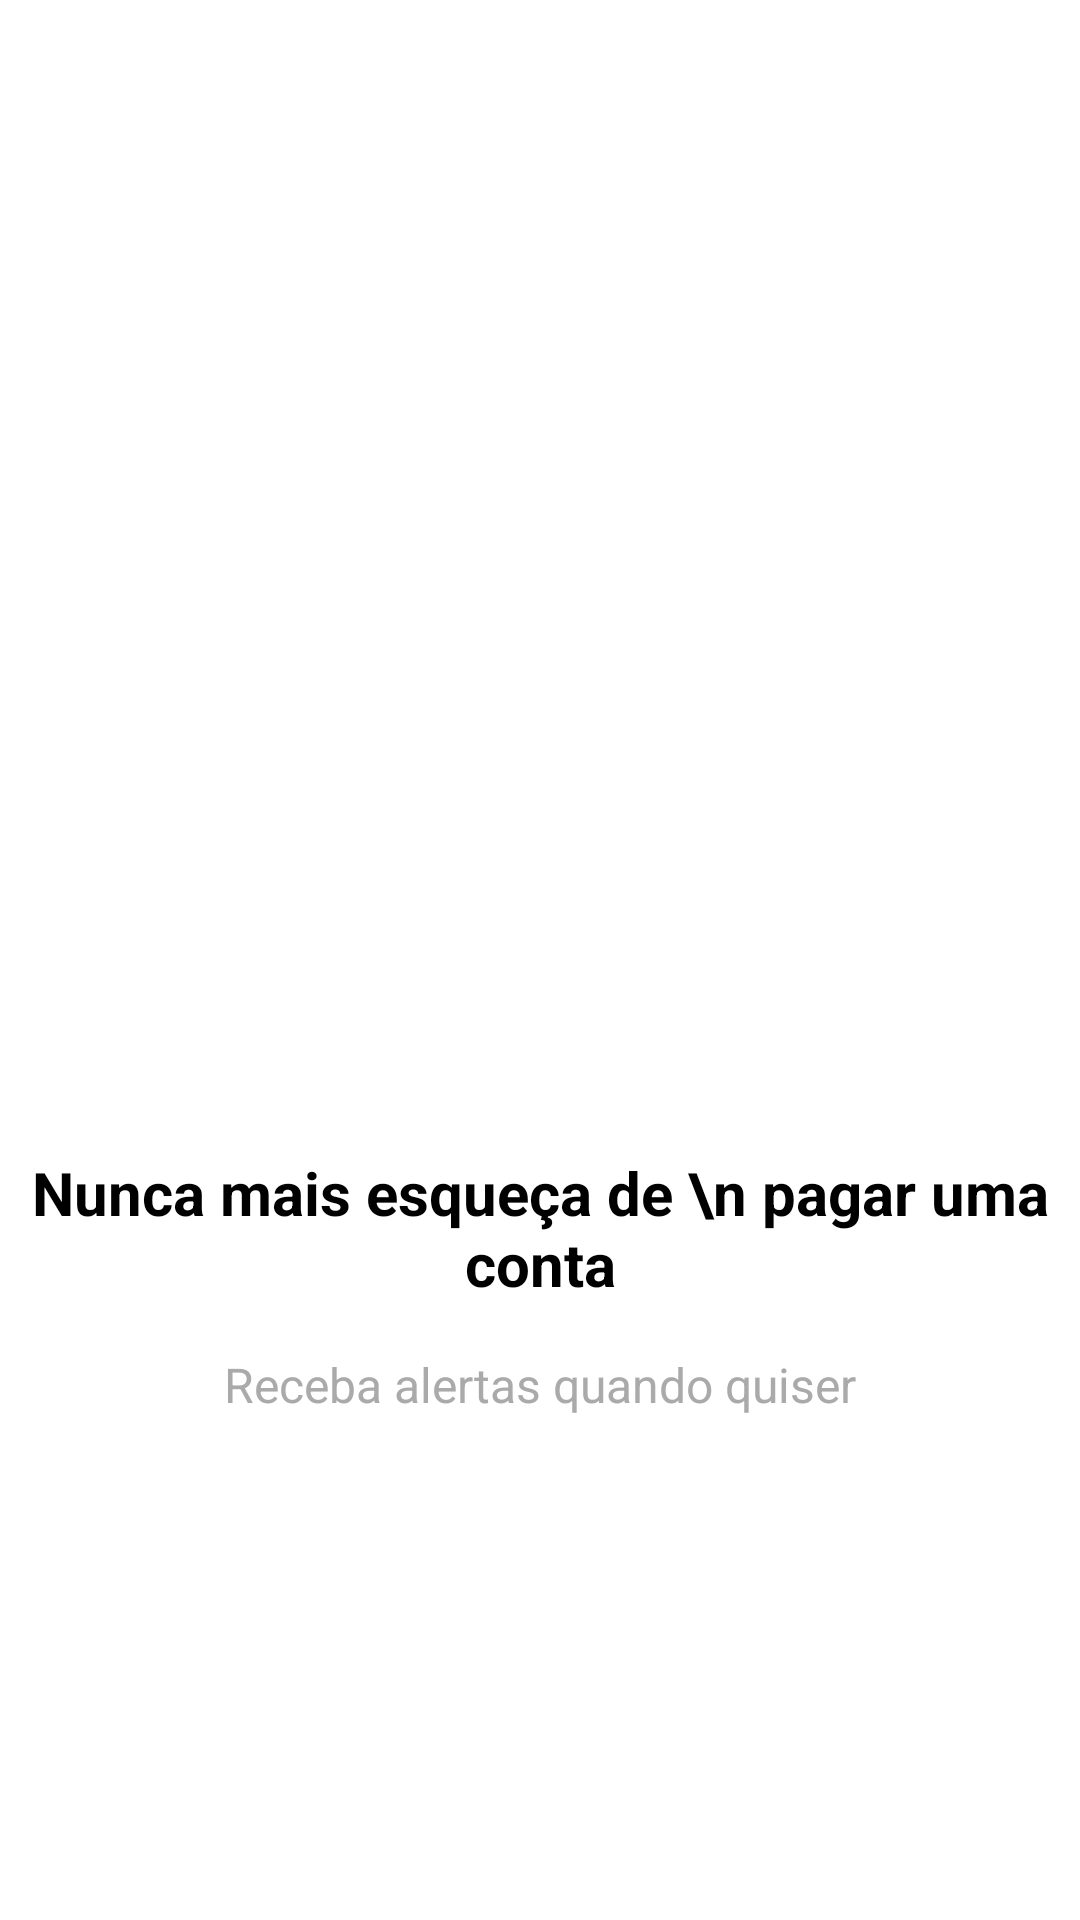

Android layout source for this screen:
<!-- AndroidManifest.xml: application theme Theme.Organizze.NoActionBar -->
<!-- res/layout/intro_3.xml -->
<?xml version="1.0" encoding="utf-8"?>
<androidx.constraintlayout.widget.ConstraintLayout xmlns:android="http://schemas.android.com/apk/res/android"
    xmlns:app="http://schemas.android.com/apk/res-auto"
    xmlns:tools="http://schemas.android.com/tools"
    android:layout_width="match_parent"
    android:layout_height="match_parent">

    <TextView
        android:id="@+id/textView"
        android:layout_width="wrap_content"
        android:layout_height="wrap_content"
        android:layout_margin="8dp"
        android:gravity="center_horizontal"
        android:text="Nunca mais esqueça de \n pagar uma conta"
        android:textAlignment="center"
        android:textSize="20sp"
        android:textStyle="bold"
        android:textColor="@android:color/black"
        app:layout_constraintBottom_toTopOf="@+id/textView2"
        app:layout_constraintEnd_toEndOf="parent"
        app:layout_constraintStart_toStartOf="parent"
        app:layout_constraintTop_toBottomOf="@+id/imageView" />

    <ImageView
        android:id="@+id/imageView"
        android:layout_width="200dp"
        android:layout_height="200dp"
        android:layout_margin="8dp"
        app:layout_constraintBottom_toTopOf="@+id/textView"
        app:layout_constraintEnd_toEndOf="parent"
        app:layout_constraintStart_toStartOf="parent"
        app:layout_constraintTop_toTopOf="parent"
        app:layout_constraintVertical_chainStyle="packed"
        app:srcCompat="@drawable/tres" />

    <TextView
        android:id="@+id/textView2"
        android:layout_width="wrap_content"
        android:layout_height="wrap_content"
        android:layout_margin="8dp"
        android:textSize="16sp"
        android:textColor="@android:color/darker_gray"        android:text="Receba alertas quando quiser"
        app:layout_constraintBottom_toBottomOf="parent"
        app:layout_constraintEnd_toEndOf="parent"
        app:layout_constraintStart_toStartOf="parent"
        app:layout_constraintTop_toBottomOf="@+id/textView" />
</androidx.constraintlayout.widget.ConstraintLayout>
<!-- resources referenced by this layout -->
<resources>
  <style name="Theme.Organizze.NoActionBar">
          <item name="windowActionBar">false</item>
          <item name="windowNoTitle">true</item>
      </style>
</resources>
